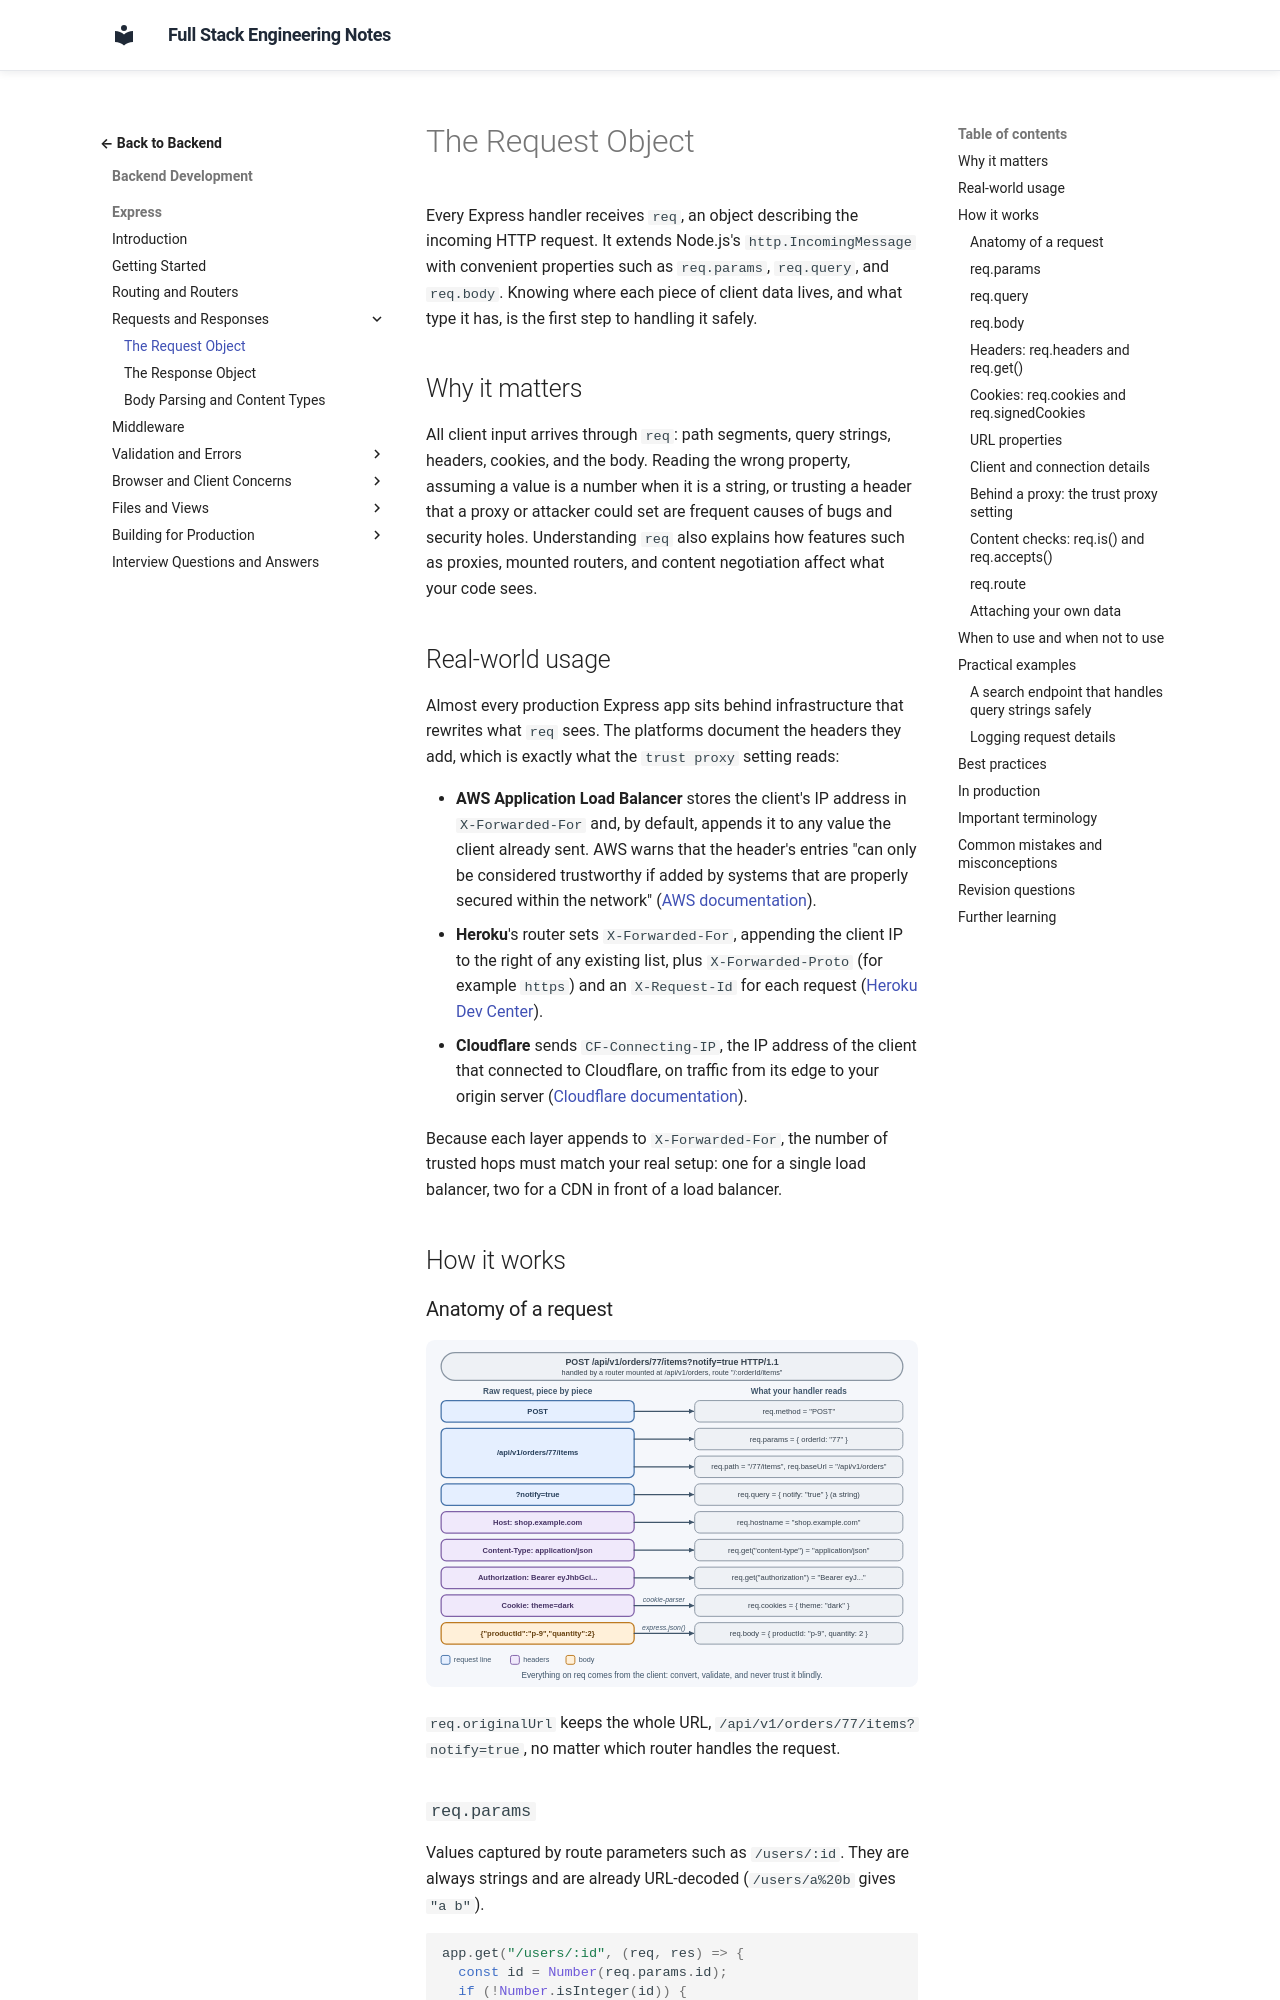

repository: murthy-satti/fullstack-notes · page: 03-backend-development/express/request-object/index.html · generator: mkdocs

# The Request Object

Every Express handler receives `req`, an object describing the incoming
HTTP request. It extends Node.js's `http.IncomingMessage` with convenient
properties such as `req.params`, `req.query`, and `req.body`. Knowing where
each piece of client data lives, and what type it has, is the first step
to handling it safely.

## Why it matters

All client input arrives through `req`: path segments, query strings,
headers, cookies, and the body. Reading the wrong property, assuming a
value is a number when it is a string, or trusting a header that a proxy
or attacker could set are frequent causes of bugs and security holes.
Understanding `req` also explains how features such as proxies, mounted
routers, and content negotiation affect what your code sees.

## Real-world usage

Almost every production Express app sits behind infrastructure that
rewrites what `req` sees. The platforms document the headers they add,
which is exactly what the `trust proxy` setting reads:

- **AWS Application Load Balancer** stores the client's IP address in
  `X-Forwarded-For` and, by default, appends it to any value the client
  already sent. AWS warns that the header's entries "can only be considered
  trustworthy if added by systems that are properly secured within the
  network"
  ([AWS documentation](https://docs.aws.amazon.com/elasticloadbalancing/latest/application/x-forwarded-headers.html)).
- **Heroku**'s router sets `X-Forwarded-For`, appending the client IP to
  the right of any existing list, plus `X-Forwarded-Proto` (for example
  `https`) and an `X-Request-Id` for each request
  ([Heroku Dev Center](https://devcenter.heroku.com/articles/http-routing)).
- **Cloudflare** sends `CF-Connecting-IP`, the IP address of the client
  that connected to Cloudflare, on traffic from its edge to your origin
  server ([Cloudflare documentation](https://developers.cloudflare.com/fundamentals/reference/http-headers/)).

Because each layer appends to `X-Forwarded-For`, the number of trusted
hops must match your real setup: one for a single load balancer, two for a
CDN in front of a load balancer.

## How it works

### Anatomy of a request

![Diagram mapping each part of POST /api/v1/orders/77/items?notify=true to req: the method to req.method, the path to req.params, req.path and req.baseUrl, the query string to req.query, the Host header to req.hostname, other headers to req.get(), the Cookie header to req.cookies after cookie-parser, and the JSON body to req.body after express.json().](request-anatomy.svg)

`req.originalUrl` keeps the whole URL, `/api/v1/orders/77/items?notify=true`,
no matter which router handles the request.
